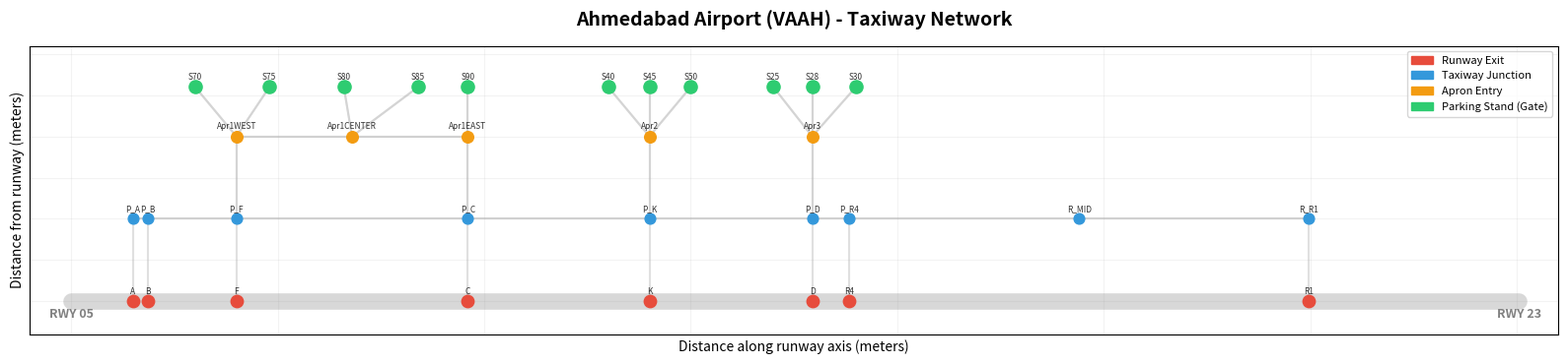

Recreate this plot in Python.
"""
Ahmedabad Airport (VAAH) - Taxiway Network Graph Model
========================================================
Based on AAI Aerodrome Chart (AIP Supplement 222/2025)
Runway 05/23 | 3,505m | Single runway operations

This file builds the airport taxiway network as a weighted directed graph
for use in the AI-assisted taxiing route optimization simulation.
"""

import networkx as nx
import matplotlib.pyplot as plt
import matplotlib.patches as mpatches
import numpy as np


def create_ahmedabad_airport():
    """
    Creates a directed graph representing Ahmedabad Airport's taxiway network.
    
    Node types:
        - runway_exit: Points where aircraft exit the runway onto a taxiway
        - taxiway:     Intersections along taxiways
        - apron:       Entry points to apron/parking areas
        - gate:        Aircraft parking stands
    
    Edge weights:
        - distance_m:  Physical length of the taxiway segment (meters)
        - base_speed:  Normal taxi speed on that segment (knots)
        - base_time_s: Time to traverse at base speed (seconds)
        - taxiway:     Name of the taxiway (e.g., 'A', 'P', 'R')
    
    Coordinate system:
        - x-axis: Along runway direction (RWY 05 end = left, RWY 23 end = right)
        - y-axis: Perpendicular (runway at bottom, terminals above)
        - Units: meters (approximate, for visualization)
    
    Returns:
        G: networkx.DiGraph with all nodes and edges
    """
    
    G = nx.DiGraph()
    
    # ================================================================
    # NODE DEFINITIONS
    # ================================================================
    # Positions are approximate, based on AAI aerodrome chart.
    # Runway 05/23 is 3,505m long.
    # Taxiway intersection distances from RWY 05 threshold:
    #   TWY A: ~150m | TWY B: ~186m | TWY F: ~400m
    #   TWY C: ~960m | TWY K: ~1400m | TWY D: ~1794m
    #   TWY R4: ~1884m | TWY R1: ~2996m
    # Parallel taxiway P offset ~200m northwest of runway centerline.
    # Aprons/terminals offset ~400-600m from runway.
    
    nodes = {
        # --- RUNWAY EXIT POINTS ---
        # Where cross-taxiways meet the runway
        # Aircraft use these to exit after landing
        'RWY_A':  (150,   0),    # TWY A at runway (near RWY 05 end)
        'RWY_B':  (186,   0),    # TWY B at runway
        'RWY_F':  (400,   0),    # TWY F at runway
        'RWY_C':  (960,   0),    # TWY C at runway
        'RWY_K':  (1400,  0),    # TWY K at runway
        'RWY_D':  (1794,  0),    # TWY D at runway
        'RWY_R4': (1884,  0),    # TWY R4 at runway
        'RWY_R1': (2996,  0),    # TWY R1 at runway (near RWY 23 end)
        
        # --- PARALLEL TAXIWAY P NODES ---
        # Main parallel taxiway running alongside the runway
        # Aircraft use this as the "highway" between runway exits and aprons
        'P_A':  (150,  200),     # TWY P at A intersection
        'P_B':  (186,  200),     # TWY P at B intersection
        'P_F':  (400,  200),     # TWY P at F intersection
        'P_C':  (960,  200),     # TWY P at C intersection
        'P_K':  (1400, 200),     # TWY P at K intersection
        'P_D':  (1794, 200),     # TWY P at D intersection
        'P_R4': (1884, 200),     # TWY P at R4 intersection (end of TWY P)
        
        # --- EXTENDED PARALLEL TAXIWAY R NODES ---
        # TWY R extends the parallel taxiway from R4 to R1
        'R_MID': (2440, 200),    # Midpoint of TWY R
        'R_R1':  (2996, 200),    # TWY R at R1 intersection
        
        # --- APRON ENTRY/JUNCTION NODES ---
        # These connect the parallel taxiway to the apron areas
        'APRON1_EAST':  (960,  400),   # Apron 1 entry from TWY C side
        'APRON1_WEST':  (400,  400),   # Apron 1 entry from TWY F side
        'APRON1_CENTER':(680,  400),   # Apron 1 central junction
        'APRON2_ENTRY': (1400, 400),   # Apron 2 entry from TWY K side
        'APRON3_ENTRY': (1794, 400),   # Apron 3 entry from TWY D side
        
        # --- GATE / PARKING STAND NODES ---
        # Apron 1 stands (domestic terminal T1 area)
        # Stands 70-94 in real life; we model representative ones
        'STAND_70': (300,  520),   # Western end of Apron 1
        'STAND_75': (480,  520),
        'STAND_80': (660,  520),
        'STAND_85': (840,  520),
        'STAND_90': (960,  520),   # Eastern end of Apron 1
        
        # Apron 2 stands (international terminal T2 area)
        'STAND_40': (1300, 520),
        'STAND_45': (1400, 520),
        'STAND_50': (1500, 520),
        
        # Apron 3 stands (cargo/additional terminal area)
        'STAND_25': (1700, 520),
        'STAND_28': (1794, 520),
        'STAND_30': (1900, 520),
    }
    
    # Add all nodes to graph with their attributes
    for node_id, pos in nodes.items():
        if 'STAND' in node_id:
            ntype = 'gate'
        elif 'RWY' in node_id:
            ntype = 'runway_exit'
        elif 'APRON' in node_id:
            ntype = 'apron'
        else:
            ntype = 'taxiway'
        
        G.add_node(node_id, pos=pos, node_type=ntype)
    
    
    # ================================================================
    # EDGE DEFINITIONS
    # ================================================================
    # Each edge is a taxiway segment: (from, to, distance_m, speed_kts, taxiway_name)
    #
    # Speed guidelines (ICAO):
    #   Straight taxiway segments: 15-20 knots (~8-10 m/s)
    #   Turns and intersections: 8-10 knots (~4-5 m/s)
    #   Apron areas: 5-8 knots (~2.5-4 m/s)
    #   Runway exit (high-speed): 10-15 knots
    #
    # Edges are BIDIRECTIONAL for taxiways (aircraft can go both ways)
    # Runway exits are ONE-WAY (runway -> taxiway only)
    
    edges = []
    
    # --- RUNWAY TO PARALLEL TAXIWAY (one-way: runway exit -> taxiway P) ---
    # These are the cross-taxiways connecting runway to parallel taxiway
    edges.append(('RWY_A',  'P_A',  200, 10, 'A'))
    edges.append(('RWY_B',  'P_B',  200, 10, 'B'))
    edges.append(('RWY_F',  'P_F',  200, 10, 'F'))
    edges.append(('RWY_C',  'P_C',  200, 10, 'C'))
    edges.append(('RWY_K',  'P_K',  200, 10, 'K'))
    edges.append(('RWY_D',  'P_D',  200, 10, 'D'))
    edges.append(('RWY_R4', 'P_R4', 200, 10, 'R4'))
    edges.append(('RWY_R1', 'R_R1', 200, 10, 'R1'))
    
    # --- PARALLEL TAXIWAY P (bidirectional) ---
    # Segments along TWY P from west to east
    p_segments = [
        ('P_A',  'P_B',   36,  15, 'P'),   # A to B (very short)
        ('P_B',  'P_F',  214,  18, 'P'),   # B to F
        ('P_F',  'P_C',  560,  20, 'P'),   # F to C
        ('P_C',  'P_K',  440,  20, 'P'),   # C to K
        ('P_K',  'P_D',  394,  20, 'P'),   # K to D
        ('P_D',  'P_R4',  90,  15, 'P'),   # D to R4 (short)
    ]
    for (u, v, d, s, name) in p_segments:
        edges.append((u, v, d, s, name))
        edges.append((v, u, d, s, name))  # Reverse direction
    
    # --- EXTENDED TAXIWAY R (bidirectional, R4 to R1) ---
    r_segments = [
        ('P_R4', 'R_MID', 556, 18, 'R'),   # R4 to midpoint
        ('R_MID', 'R_R1', 556, 18, 'R'),   # Midpoint to R1
    ]
    for (u, v, d, s, name) in r_segments:
        edges.append((u, v, d, s, name))
        edges.append((v, u, d, s, name))
    
    # --- PARALLEL TAXIWAY TO APRON ENTRIES (bidirectional) ---
    edges.append(('P_F',  'APRON1_WEST',  200, 8, 'F'))
    edges.append(('APRON1_WEST', 'P_F',   200, 8, 'F'))
    
    edges.append(('P_C',  'APRON1_EAST',  200, 8, 'C'))
    edges.append(('APRON1_EAST', 'P_C',   200, 8, 'C'))
    
    edges.append(('P_K',  'APRON2_ENTRY', 200, 8, 'K'))
    edges.append(('APRON2_ENTRY', 'P_K',  200, 8, 'K'))
    
    edges.append(('P_D',  'APRON3_ENTRY', 200, 8, 'D'))
    edges.append(('APRON3_ENTRY', 'P_D',  200, 8, 'D'))
    
    # --- APRON INTERNAL CONNECTIONS (bidirectional, slow speed) ---
    # Apron 1 internal
    edges.append(('APRON1_WEST',   'APRON1_CENTER', 280, 6, 'Apron1'))
    edges.append(('APRON1_CENTER', 'APRON1_WEST',   280, 6, 'Apron1'))
    edges.append(('APRON1_CENTER', 'APRON1_EAST',   280, 6, 'Apron1'))
    edges.append(('APRON1_EAST',   'APRON1_CENTER', 280, 6, 'Apron1'))
    
    # --- APRON TO GATES (bidirectional, very slow) ---
    # Apron 1 gates
    edges.append(('APRON1_WEST',   'STAND_70', 150, 5, 'Apron1'))
    edges.append(('STAND_70', 'APRON1_WEST',   150, 5, 'Apron1'))
    
    edges.append(('APRON1_WEST',   'STAND_75', 140, 5, 'Apron1'))
    edges.append(('STAND_75', 'APRON1_WEST',   140, 5, 'Apron1'))
    
    edges.append(('APRON1_CENTER', 'STAND_80', 120, 5, 'Apron1'))
    edges.append(('STAND_80', 'APRON1_CENTER', 120, 5, 'Apron1'))
    
    edges.append(('APRON1_CENTER', 'STAND_85', 150, 5, 'Apron1'))
    edges.append(('STAND_85', 'APRON1_CENTER', 150, 5, 'Apron1'))
    
    edges.append(('APRON1_EAST',   'STAND_90', 120, 5, 'Apron1'))
    edges.append(('STAND_90', 'APRON1_EAST',   120, 5, 'Apron1'))
    
    # Apron 2 gates
    edges.append(('APRON2_ENTRY', 'STAND_40', 150, 5, 'Apron2'))
    edges.append(('STAND_40', 'APRON2_ENTRY', 150, 5, 'Apron2'))
    
    edges.append(('APRON2_ENTRY', 'STAND_45', 120, 5, 'Apron2'))
    edges.append(('STAND_45', 'APRON2_ENTRY', 120, 5, 'Apron2'))
    
    edges.append(('APRON2_ENTRY', 'STAND_50', 150, 5, 'Apron2'))
    edges.append(('STAND_50', 'APRON2_ENTRY', 150, 5, 'Apron2'))
    
    # Apron 3 gates
    edges.append(('APRON3_ENTRY', 'STAND_25', 150, 5, 'Apron3'))
    edges.append(('STAND_25', 'APRON3_ENTRY', 150, 5, 'Apron3'))
    
    edges.append(('APRON3_ENTRY', 'STAND_28', 120, 5, 'Apron3'))
    edges.append(('STAND_28', 'APRON3_ENTRY', 120, 5, 'Apron3'))
    
    edges.append(('APRON3_ENTRY', 'STAND_30', 150, 5, 'Apron3'))
    edges.append(('STAND_30', 'APRON3_ENTRY', 150, 5, 'Apron3'))
    
    
    # ================================================================
    # ADD EDGES TO GRAPH WITH COMPUTED ATTRIBUTES
    # ================================================================
    
    for (u, v, dist, speed_kts, twy_name) in edges:
        speed_ms = speed_kts * 0.514444   # Convert knots to m/s
        time_s = dist / speed_ms           # Time in seconds
        
        G.add_edge(u, v,
                   distance_m=dist,
                   base_speed_kts=speed_kts,
                   base_speed_ms=round(speed_ms, 2),
                   base_time_s=round(time_s, 1),
                   taxiway=twy_name)
    
    return G


def visualize_airport(G, title="Ahmedabad Airport (VAAH) - Taxiway Network",
                      highlighted_path=None, filename=None):
    """
    Draws the airport taxiway graph.
    
    Args:
        G: The airport DiGraph
        title: Plot title
        highlighted_path: List of node IDs to highlight as a route (optional)
        filename: If provided, saves the figure to this file
    """
    
    fig, ax = plt.subplots(1, 1, figsize=(16, 8))
    
    pos = nx.get_node_attributes(G, 'pos')
    node_types = nx.get_node_attributes(G, 'node_type')
    
    # --- Draw the runway as a thick gray line ---
    rwy_05 = (0, 0)
    rwy_23 = (3505, 0)
    ax.plot([rwy_05[0], rwy_23[0]], [rwy_05[1], rwy_23[1]],
            color='gray', linewidth=12, alpha=0.3, solid_capstyle='round')
    ax.text(0, -40, 'RWY 05', fontsize=9, ha='center', fontweight='bold', color='gray')
    ax.text(3505, -40, 'RWY 23', fontsize=9, ha='center', fontweight='bold', color='gray')
    
    # --- Draw edges (taxiway segments) ---
    # Draw non-highlighted edges first
    for (u, v, data) in G.edges(data=True):
        x0, y0 = pos[u]
        x1, y1 = pos[v]
        ax.plot([x0, x1], [y0, y1], color='#cccccc', linewidth=1.5,
                alpha=0.6, zorder=1)
    
    # --- Draw highlighted path if provided ---
    if highlighted_path:
        for i in range(len(highlighted_path) - 1):
            u = highlighted_path[i]
            v = highlighted_path[i + 1]
            x0, y0 = pos[u]
            x1, y1 = pos[v]
            ax.plot([x0, x1], [y0, y1], color='#00AA00', linewidth=3.5,
                    alpha=0.9, zorder=2)
    
    # --- Draw nodes by type ---
    color_map = {
        'runway_exit': '#E74C3C',   # Red
        'taxiway':     '#3498DB',   # Blue
        'apron':       '#F39C12',   # Orange
        'gate':        '#2ECC71',   # Green
    }
    size_map = {
        'runway_exit': 80,
        'taxiway':     60,
        'apron':       70,
        'gate':        90,
    }
    
    for ntype in ['taxiway', 'apron', 'runway_exit', 'gate']:
        nodelist = [n for n in G.nodes() if node_types[n] == ntype]
        nx.draw_networkx_nodes(G, pos, nodelist=nodelist,
                               node_color=color_map[ntype],
                               node_size=size_map[ntype],
                               ax=ax)
    
    # --- Node labels ---
    label_pos = {k: (v[0], v[1] + 25) for k, v in pos.items()}
    # Only label important nodes to avoid clutter
    labels = {}
    for n in G.nodes():
        if 'STAND' in n:
            labels[n] = n.replace('STAND_', 'S')
        elif 'RWY' in n:
            labels[n] = n.replace('RWY_', '')
        elif n.startswith('P_'):
            labels[n] = n
        elif 'APRON' in n:
            labels[n] = n.replace('APRON', 'Apr').replace('_ENTRY', '').replace('_', '')
        else:
            labels[n] = n
    
    nx.draw_networkx_labels(G, label_pos, labels, font_size=6,
                            font_color='#333333', ax=ax)
    
    # --- Legend ---
    legend_elements = [
        mpatches.Patch(color='#E74C3C', label='Runway Exit'),
        mpatches.Patch(color='#3498DB', label='Taxiway Junction'),
        mpatches.Patch(color='#F39C12', label='Apron Entry'),
        mpatches.Patch(color='#2ECC71', label='Parking Stand (Gate)'),
    ]
    if highlighted_path:
        from matplotlib.lines import Line2D
        legend_elements.append(Line2D([0], [0], color='#00AA00', linewidth=3,
                                       label='Optimized Route'))
    
    ax.legend(handles=legend_elements, loc='upper right', fontsize=8)
    
    # --- Formatting ---
    ax.set_title(title, fontsize=14, fontweight='bold', pad=15)
    ax.set_xlabel('Distance along runway axis (meters)', fontsize=10)
    ax.set_ylabel('Distance from runway (meters)', fontsize=10)
    ax.set_xlim(-100, 3600)
    ax.set_ylim(-80, 620)
    ax.set_aspect('equal')
    ax.grid(True, alpha=0.15)
    
    plt.tight_layout()
    
    if filename:
        plt.savefig(filename, dpi=300, bbox_inches='tight')
        print(f"Figure saved: {filename}")
    
    plt.show()


def print_graph_summary(G):
    """Prints a summary of the airport graph."""
    
    node_types = nx.get_node_attributes(G, 'node_type')
    
    print("=" * 60)
    print("AHMEDABAD AIRPORT (VAAH) - GRAPH SUMMARY")
    print("=" * 60)
    print(f"Total nodes: {G.number_of_nodes()}")
    print(f"Total edges: {G.number_of_edges()}")
    print()
    
    for ntype in ['runway_exit', 'taxiway', 'apron', 'gate']:
        count = sum(1 for n in G.nodes() if node_types[n] == ntype)
        node_list = [n for n in G.nodes() if node_types[n] == ntype]
        print(f"  {ntype:15s}: {count:3d} nodes  ->  {node_list}")
    
    print()
    print("EDGE STATISTICS:")
    distances = [d['distance_m'] for _, _, d in G.edges(data=True)]
    times = [d['base_time_s'] for _, _, d in G.edges(data=True)]
    print(f"  Distance range: {min(distances):.0f}m - {max(distances):.0f}m")
    print(f"  Time range:     {min(times):.1f}s - {max(times):.1f}s")
    print(f"  Total taxiway length (unique segments): {sum(distances)/2:.0f}m")
    print("=" * 60)


# ================================================================
# MAIN - Run this to test the airport graph
# ================================================================

if __name__ == "__main__":
    # Build the airport
    G = create_ahmedabad_airport()
    
    # Print summary
    print_graph_summary(G)
    
    # Visualize it
    visualize_airport(G, filename="airport_layout.png")
    
    print("\nAirport graph built successfully!")
    print("Nodes:", list(G.nodes()))
